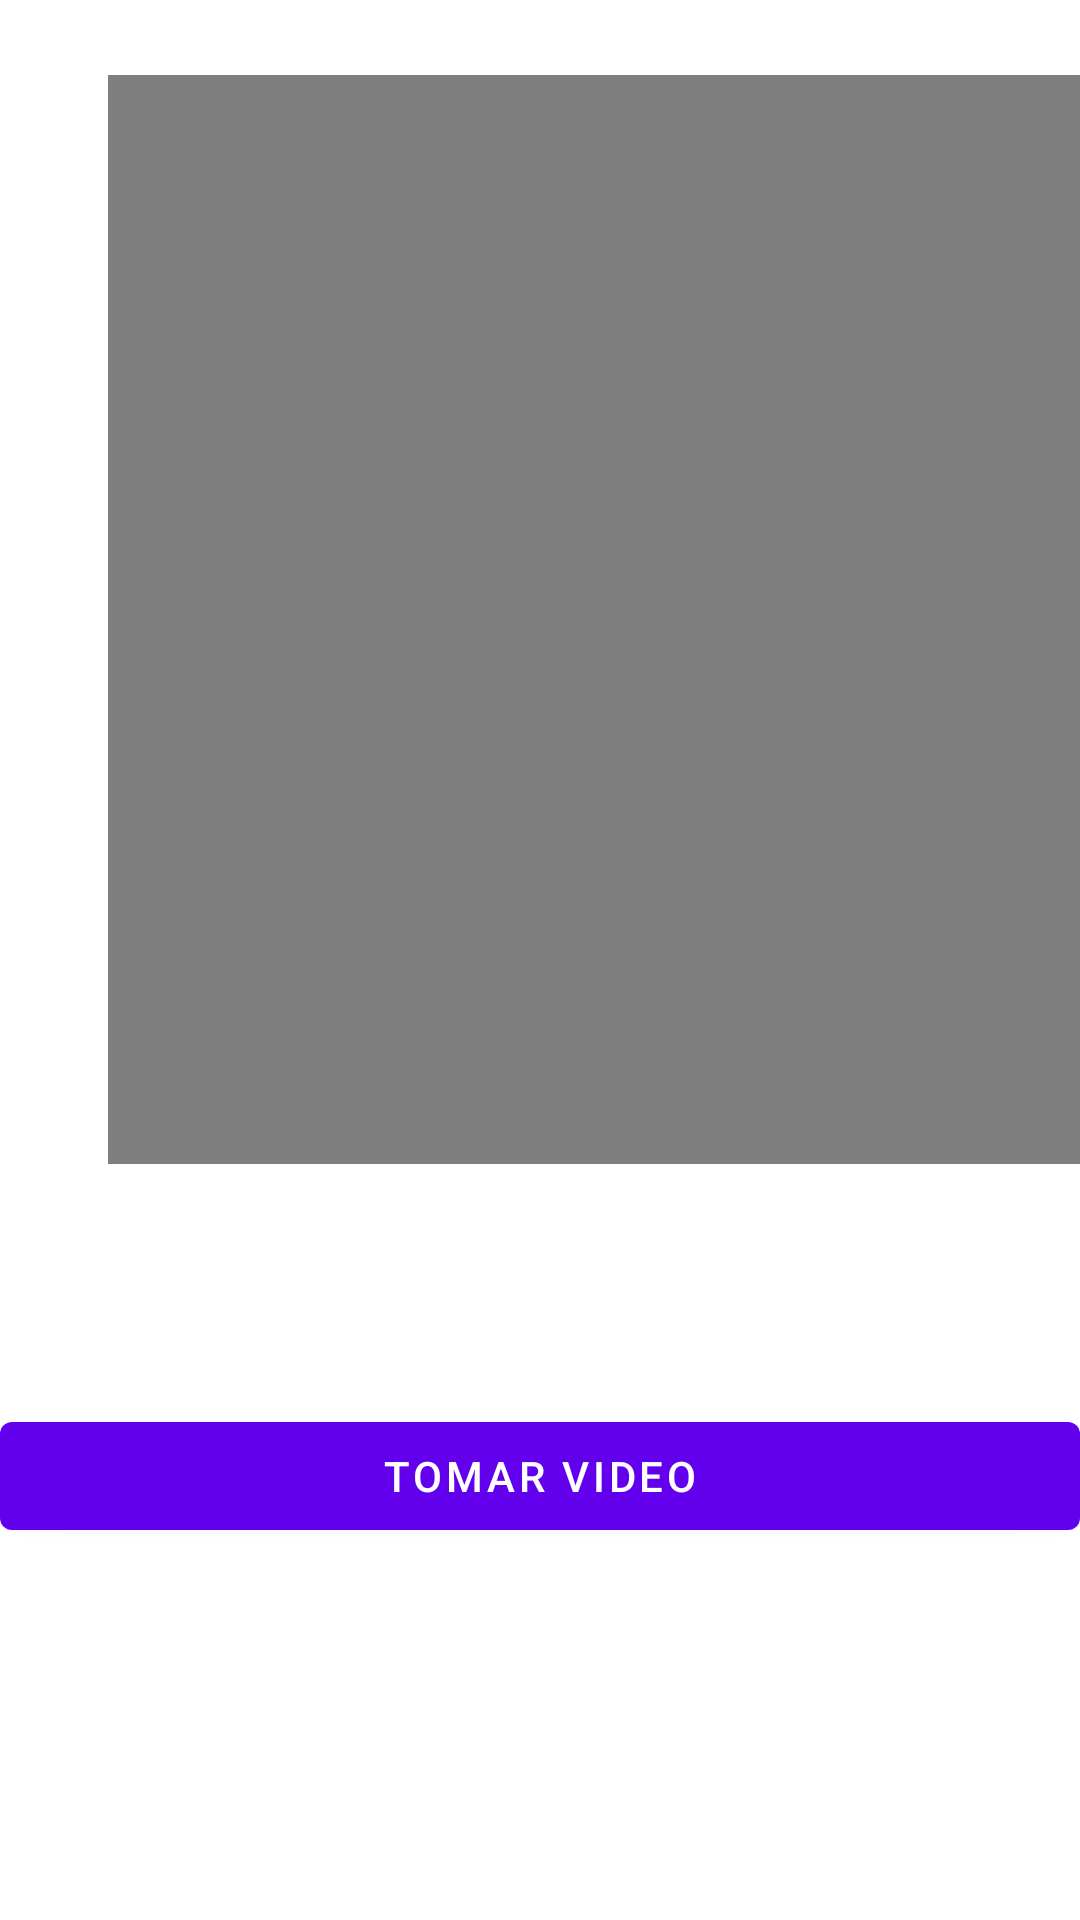

The Android layout XML behind this screen, and the referenced resources:
<!-- AndroidManifest.xml: application theme Theme.MiMultimediaA2021 -->
<!-- res/layout/video_fragment.xml -->
<?xml version="1.0" encoding="utf-8"?>
<androidx.constraintlayout.widget.ConstraintLayout xmlns:android="http://schemas.android.com/apk/res/android"
    xmlns:app="http://schemas.android.com/apk/res-auto"
    xmlns:tools="http://schemas.android.com/tools"
    android:id="@+id/constraintLayout"
    android:layout_width="match_parent"
    android:layout_height="match_parent"
    tools:context=".VideoFragment">


    <VideoView
        android:id="@+id/videoView"
        android:layout_width="339dp"
        android:layout_height="0dp"

        android:layout_marginStart="36dp"
        android:layout_marginTop="25dp"
        android:layout_marginBottom="80dp"
        app:layout_constraintBottom_toTopOf="@+id/btnVideo"
        app:layout_constraintStart_toStartOf="parent"
        app:layout_constraintTop_toTopOf="parent"
        app:layout_constraintVertical_bias="0.104" />

    <Button
        android:id="@+id/btnVideo"
        android:layout_width="0dp"
        android:layout_height="wrap_content"

        android:layout_marginBottom="124dp"
        android:minHeight="48dp"
        android:text="TOmar video"
        app:layout_constraintBottom_toBottomOf="parent"
        app:layout_constraintEnd_toEndOf="parent"
        app:layout_constraintHorizontal_bias="0.0"
        app:layout_constraintStart_toStartOf="parent"
        app:layout_constraintTop_toBottomOf="@+id/videoView" />

</androidx.constraintlayout.widget.ConstraintLayout>
<!-- resources referenced by this layout -->
<resources>
  <style name="Theme.MiMultimediaA2021" parent="Theme.MaterialComponents.DayNight.DarkActionBar">
          
          <item name="colorPrimary">@color/purple_500</item>
          <item name="colorPrimaryVariant">@color/purple_700</item>
          <item name="colorOnPrimary">@color/white</item>
          
          <item name="colorSecondary">@color/teal_200</item>
          <item name="colorSecondaryVariant">@color/teal_700</item>
          <item name="colorOnSecondary">@color/black</item>
          
          <item name="android:statusBarColor" tools:targetApi="l">?attr/colorPrimaryVariant</item>
          
      </style>
  <!-- not gathered from this repository: default colours our renderer supplied (Android Studio template values) -->
  <color name="purple_500">#FF6200EE</color>
  <color name="purple_700">#FF3700B3</color>
  <color name="teal_200">#FF03DAC5</color>
  <color name="teal_700">#FF018786</color>
  <color name="black">#FF000000</color>
  <color name="white">#FFFFFFFF</color>
</resources>
